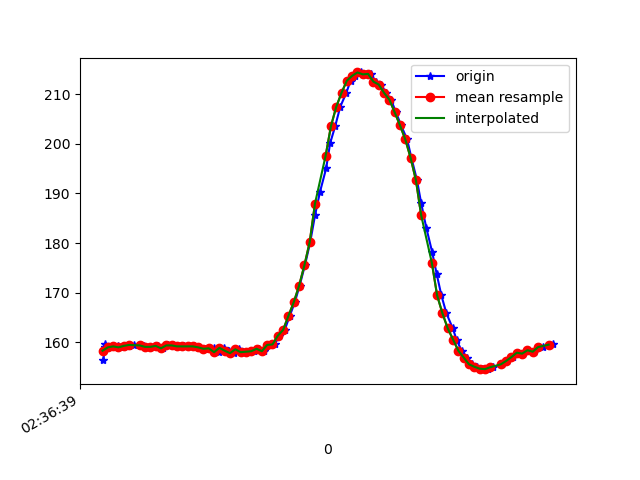

Values plotted in this chart, from the file beside it:
1617849400063, 545043654750916, 156.34766, -245.01953, -59.277344
1617849400068, 545043674498199, 159, -245.1, -62.4
1617849400071, 545043694916952, 159.6, -244.9, -61.82
1617849400082, 545043711642626, 159, -245.2, -62.01
1617849400099, 545043731023654, 159, -245.2, -61.13
1617849400117, 545043750129990, 159.2, -244.9, -61.62
1617849400137, 545043769175284, 159, -244.3, -61.33
1617849400158, 545043788190056, 159.3, -245.2, -62.01
1617849400178, 545043807204828, 159.5, -244.5, -62.11
1617849400202, 545043826799506, 159.5, -243.8, -62.79
1617849400217, 545043845570107, 159.3, -244.6, -61.72
1617849400234, 545043864706965, 159.1, -244.6, -61.43
1617849400252, 545043883691216, 159.1, -244.4, -61.13
1617849400269, 545043902889116, 159.3, -244.3, -61.62
1617849400289, 545043921873367, 158.8, -244.5, -60.45
1617849400307, 545043940918661, 159.4, -244.6, -61.13
1617849400327, 545043959872390, 159.4, -244.7, -61.33
1617849400345, 545043978978727, 159.2, -243.8, -61.43
1617849400366, 545043997993499, 159.2, -244.5, -61.62
1617849400384, 545044017069314, 159.2, -244.3, -61.04
1617849400403, 545044036084086, 159.2, -244.4, -60.64
1617849400421, 545044054824167, 159, -244.4, -61.43
1617849400445, 545044074174673, 158.7, -244.2, -61.13
1617849400461, 545044093219967, 158.8, -244.2, -61.72
1617849400478, 545044112234739, 158.8, -244.5, -61.62
1617849400498, 545044131310554, 158, -245.2, -61.13
1617849400519, 545044150325327, 158.9, -244.6, -60.94
1617849400536, 545044169340099, 158.3, -244.9, -61.04
1617849400556, 545044188385393, 157.8, -245.3, -60.74
1617849400574, 545044207491729, 158.6, -244.7, -60.25
1617849400597, 545044226567544, 158, -245.1, -60.45
1617849400612, 545044245582316, 158.1, -244.2, -60.94
1617849400631, 545044264749695, 158.2, -244.9, -60.45
1617849400650, 545044283794988, 158.7, -245.1, -61.33
1617849400669, 545044302809761, 158.2, -245.7, -61.33
1617849400690, 545044321824533, 159.5, -245.1, -62.7
1617849400708, 545044340869827, 159.6, -246.1, -62.7
1617849400726, 545044359915120, 161.3, -245, -62.5
1617849400746, 545044379021456, 162.5, -243.7, -63.38
1617849400765, 545044398097271, 165.3, -242.6, -63.57
1617849400784, 545044417081522, 168.1, -241.4, -62.79
1617849400802, 545044436096295, 171.4, -239.5, -62.5
1617849400822, 545044455233152, 175.5, -237.1, -62.5
1617849400842, 545044474278446, 180.2, -235.5, -61.72
1617849400860, 545044493262697, 185.5, -233.4, -60.35
1617849400879, 545044512277469, 190.3, -230.4, -58.3
1617849400902, 545044531322763, 195, -230.4, -56.74
1617849400917, 545044550184929, 200.1, -228.6, -55.86
1617849400936, 545044569535435, 203.5, -229.1, -54.1
1617849400955, 545044588641771, 207.4, -229.1, -53.03
1617849400978, 545044607687065, 210.3, -229, -51.76
1617849400994, 545044626732359, 212.7, -228.3, -50.0
1617849401012, 545044645777652, 213.7, -229, -49.61
1617849401032, 545044664792425, 214.4, -228.9, -48.14
1617849401054, 545044683967676, 214, -228.8, -48.54
1617849401070, 545044703043491, 214.1, -227.8, -48.24
1617849401089, 545044722088785, 212.5, -227.6, -48.54
1617849401108, 545044741134078, 211.9, -227.7, -50.0
1617849401128, 545044760179372, 210.3, -227.6, -49.61
1617849401146, 545044779224666, 208.9, -227.4, -50.49
1617849401165, 545044798208917, 206.3, -228.2, -52.64
... 30 more rows
